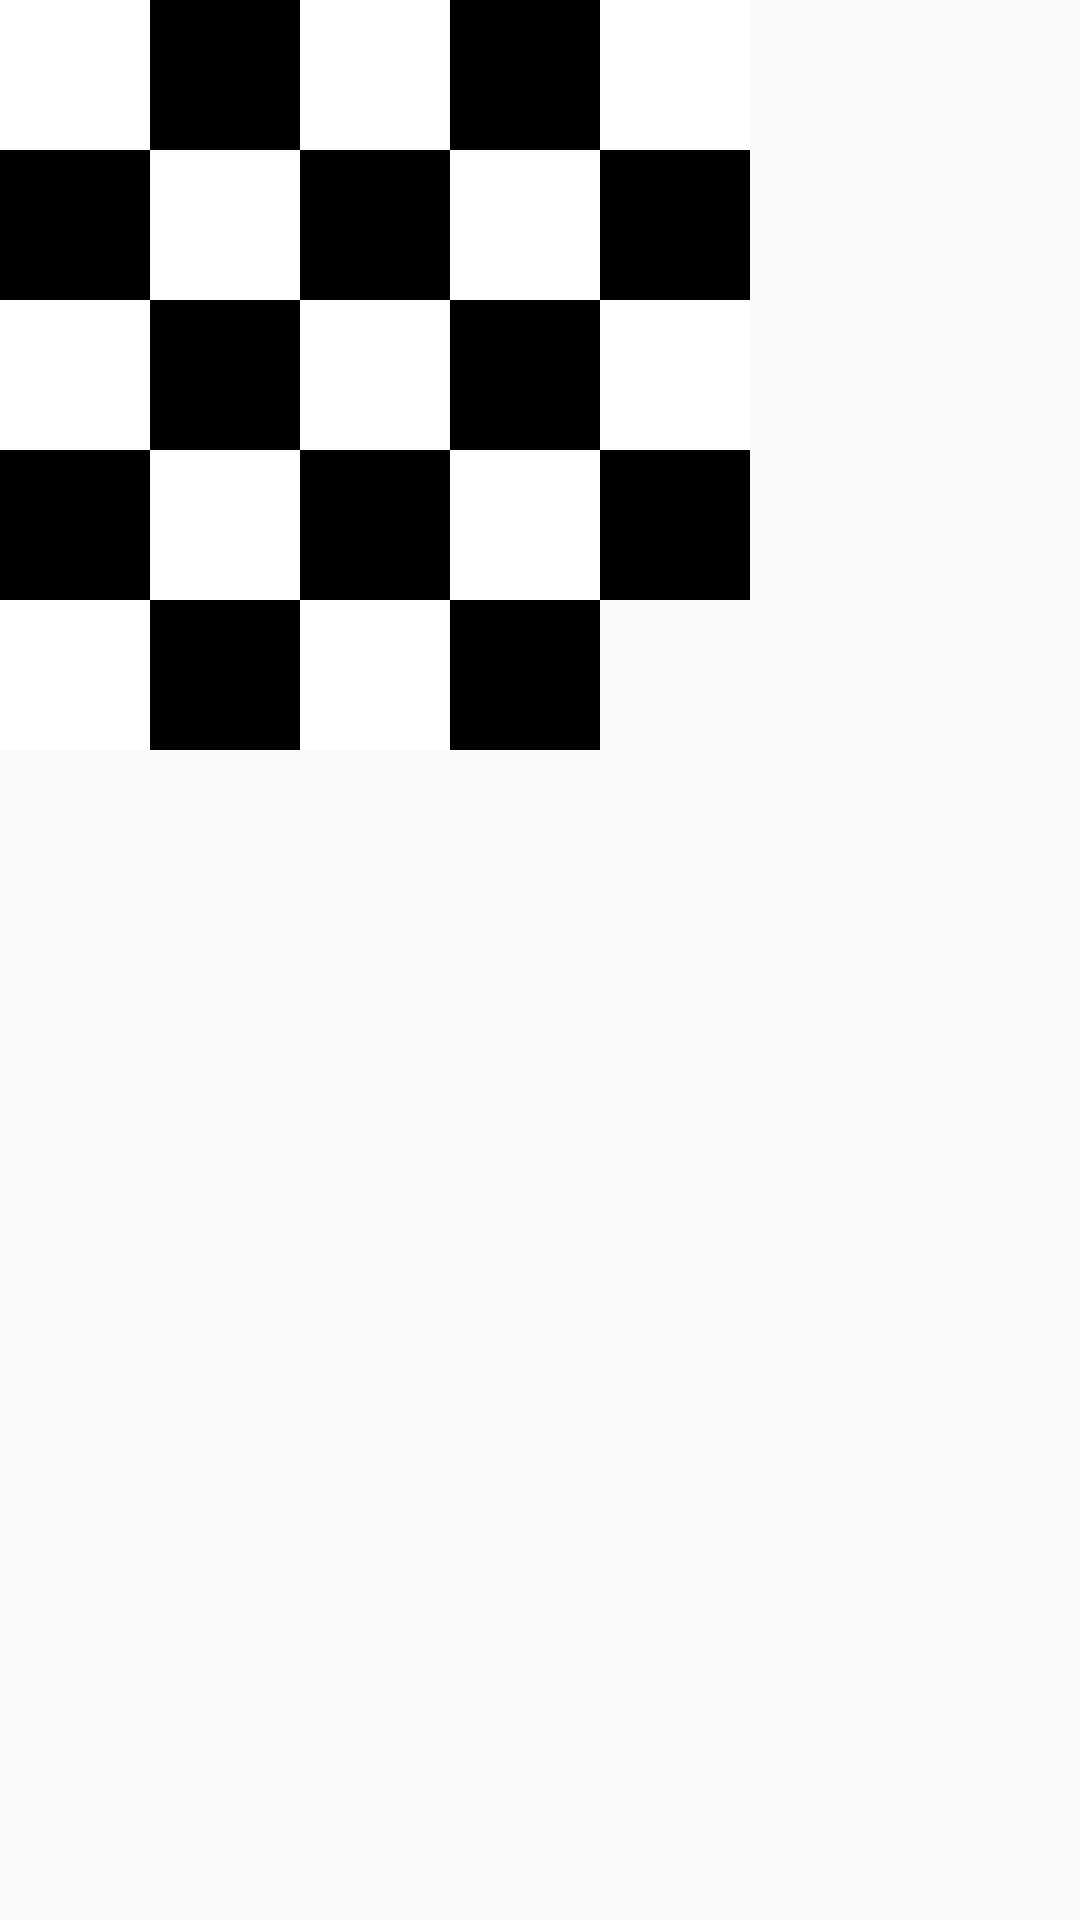

Write the Android layout XML for this screen, with the resource values it uses.
<!-- AndroidManifest.xml: application theme AppTheme -->
<!-- res/layout/grid_example.xml -->
<?xml version="1.0" encoding="utf-8"?>
<GridLayout xmlns:android="http://schemas.android.com/apk/res/android"
    android:orientation="horizontal" android:layout_width="match_parent"
    android:layout_height="match_parent"
    android:columnCount="5"
    >
    <View android:layout_height="50dp"
        android:layout_width="50dp"
        android:background="@android:color/white"
        />
    <View android:layout_height="50dp"
        android:layout_width="50dp"
        android:background="@android:color/black"
        />
    <View android:layout_height="50dp"
        android:layout_width="50dp"
        android:background="@android:color/white"
        />
    <View android:layout_height="50dp"
        android:layout_width="50dp"
        android:background="@android:color/black"
        />
    <View android:layout_height="50dp"
        android:layout_width="50dp"
        android:background="@android:color/white"
        />
    <View android:layout_height="50dp"
        android:layout_width="50dp"
        android:background="@android:color/black"
        />
    <View android:layout_height="50dp"
        android:layout_width="50dp"
        android:background="@android:color/white"
        />
    <View android:layout_height="50dp"
        android:layout_width="50dp"
        android:background="@android:color/black"
        />
    <View android:layout_height="50dp"
        android:layout_width="50dp"
        android:background="@android:color/white"
        />
    <View android:layout_height="50dp"
        android:layout_width="50dp"
        android:background="@android:color/black"
        />
    <View android:layout_height="50dp"
        android:layout_width="50dp"
        android:background="@android:color/white"
        />
    <View android:layout_height="50dp"
        android:layout_width="50dp"
        android:background="@android:color/black"
        />
    <View android:layout_height="50dp"
        android:layout_width="50dp"
        android:background="@android:color/white"
        />
    <View android:layout_height="50dp"
        android:layout_width="50dp"
        android:background="@android:color/black"
        />
    <View android:layout_height="50dp"
        android:layout_width="50dp"
        android:background="@android:color/white"
        />
    <View android:layout_height="50dp"
        android:layout_width="50dp"
        android:background="@android:color/black"
        />
    <View android:layout_height="50dp"
        android:layout_width="50dp"
        android:background="@android:color/white"
        />
    <View android:layout_height="50dp"
        android:layout_width="50dp"
        android:background="@android:color/black"
        />
    <View android:layout_height="50dp"
        android:layout_width="50dp"
        android:background="@android:color/white"
        />
    <View android:layout_height="50dp"
        android:layout_width="50dp"
        android:background="@android:color/black"
        />
    <View android:layout_height="50dp"
        android:layout_width="50dp"
        android:background="@android:color/white"
        />
    <View android:layout_height="50dp"
        android:layout_width="50dp"
        android:background="@android:color/black"
        />
    <View android:layout_height="50dp"
        android:layout_width="50dp"
        android:background="@android:color/white"
        />
    <View android:layout_height="50dp"
        android:layout_width="50dp"
        android:background="@android:color/black"
        />

</GridLayout>
<!-- resources referenced by this layout -->
<resources>
  <style name="AppTheme" parent="Theme.AppCompat.Light.DarkActionBar">
          
          <item name="colorPrimary">@color/colorPrimary</item>
          <item name="colorPrimaryDark">@color/colorPrimaryDark</item>
          <item name="colorAccent">@color/colorAccent</item>
      </style>
  <color name="colorPrimary">#3F51B5</color>
  <color name="colorPrimaryDark">#303F9F</color>
  <color name="colorAccent">#FF4081</color>
</resources>
